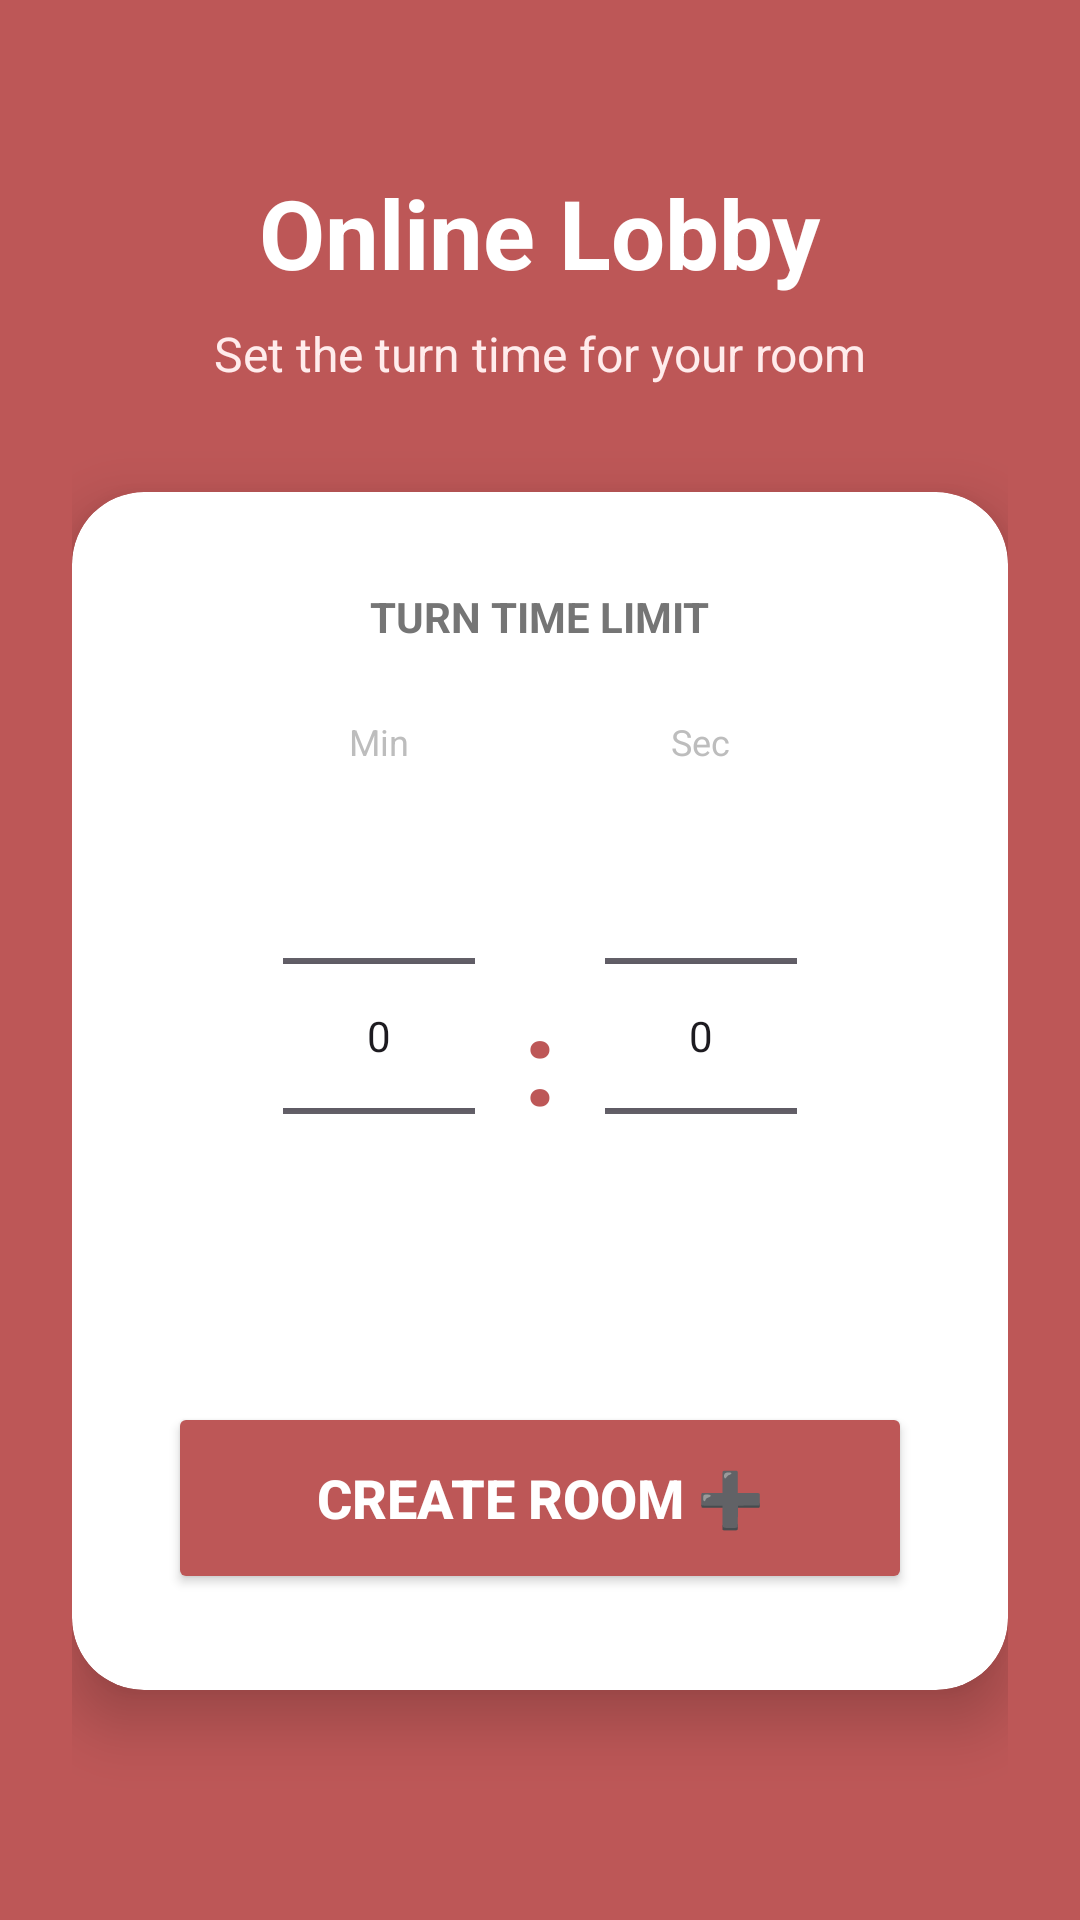

Layout XML and referenced resources for this Android screen:
<!-- AndroidManifest.xml: application theme Theme.ChaserGame -->
<!-- res/layout/activity_choose_time_online.xml -->
<?xml version="1.0" encoding="utf-8"?>
<androidx.constraintlayout.widget.ConstraintLayout xmlns:android="http://schemas.android.com/apk/res/android"
    xmlns:app="http://schemas.android.com/apk/res-auto"
    android:id="@+id/ChooseTimeOnlinePage"
    android:layout_width="match_parent"
    android:layout_height="match_parent"
    android:background="@color/background_red"
    android:padding="24dp">

    
    <TextView
        android:id="@+id/tvTimePreview"
        android:layout_width="wrap_content"
        android:layout_height="wrap_content"
        android:layout_marginTop="32dp"
        android:text="Online Lobby"
        android:textColor="#FFFFFF"
        android:textSize="32sp"
        android:textStyle="bold"
        app:layout_constraintEnd_toEndOf="parent"
        app:layout_constraintStart_toStartOf="parent"
        app:layout_constraintTop_toTopOf="parent" />

    <TextView
        android:id="@+id/tv_subtitle"
        android:layout_width="wrap_content"
        android:layout_height="wrap_content"
        android:layout_marginTop="8dp"
        android:text="Set the turn time for your room"
        android:textColor="#FFECEC"
        android:textSize="16sp"
        app:layout_constraintEnd_toEndOf="parent"
        app:layout_constraintStart_toStartOf="parent"
        app:layout_constraintTop_toBottomOf="@id/tvTimePreview" />

    
    <androidx.cardview.widget.CardView
        android:id="@+id/timeCard"
        android:layout_width="match_parent"
        android:layout_height="wrap_content"
        app:cardCornerRadius="24dp"
        app:cardElevation="12dp"
        app:layout_constraintBottom_toBottomOf="parent"
        app:layout_constraintTop_toBottomOf="@id/tv_subtitle"
        app:layout_constraintVertical_bias="0.4">

        <LinearLayout
            android:layout_width="match_parent"
            android:layout_height="wrap_content"
            android:gravity="center"
            android:orientation="vertical"
            android:padding="32dp">

            <TextView
                android:layout_width="wrap_content"
                android:layout_height="wrap_content"
                android:layout_marginBottom="24dp"
                android:text="Turn Time Limit"
                android:textAllCaps="true"
                android:textColor="#757575"
                android:textSize="14sp"
                android:textStyle="bold" />

            
            <LinearLayout
                android:layout_width="wrap_content"
                android:layout_height="wrap_content"
                android:gravity="center"
                android:layoutDirection="ltr"
                android:orientation="horizontal">

                <LinearLayout
                    android:layout_width="wrap_content"
                    android:layout_height="wrap_content"
                    android:gravity="center"
                    android:orientation="vertical">

                    <TextView
                        android:layout_width="wrap_content"
                        android:layout_height="wrap_content"
                        android:text="Min"
                        android:textColor="#BDBDBD"
                        android:textSize="12sp" />

                    <NumberPicker
                        android:id="@+id/pickerMinutes"
                        android:layout_width="wrap_content"
                        android:layout_height="wrap_content" />
                </LinearLayout>

                <TextView
                    android:layout_width="wrap_content"
                    android:layout_height="wrap_content"
                    android:layout_marginHorizontal="16dp"
                    android:layout_marginTop="16dp"
                    android:text=":"
                    android:textColor="@color/background_red"
                    android:textSize="40sp"
                    android:textStyle="bold" />

                <LinearLayout
                    android:layout_width="wrap_content"
                    android:layout_height="wrap_content"
                    android:gravity="center"
                    android:orientation="vertical">

                    <TextView
                        android:layout_width="wrap_content"
                        android:layout_height="wrap_content"
                        android:text="Sec"
                        android:textColor="#BDBDBD"
                        android:textSize="12sp" />

                    <NumberPicker
                        android:id="@+id/pickerSeconds"
                        android:layout_width="wrap_content"
                        android:layout_height="wrap_content" />
                </LinearLayout>
            </LinearLayout>

            <Button
                android:id="@+id/btnCreateRoom"
                android:layout_width="match_parent"
                android:layout_height="64dp"
                android:layout_marginTop="32dp"
                android:backgroundTint="@color/background_red"
                android:text="Create Room ➕"
                android:textColor="#FFFFFF"
                android:textSize="18sp"
                android:textStyle="bold"
                app:cornerRadius="16dp" />

        </LinearLayout>
    </androidx.cardview.widget.CardView>

</androidx.constraintlayout.widget.ConstraintLayout>
<!-- resources referenced by this layout -->
<resources>
  <color name="background_red">#bd5757</color>
  <style name="Theme.ChaserGame" parent="Base.Theme.ChaserGame" />
  <style name="Base.Theme.ChaserGame" parent="Theme.Material3.DayNight.NoActionBar">
          
          
      </style>
</resources>
